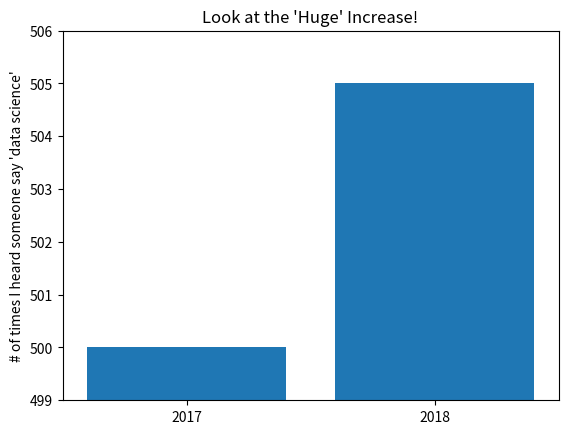

Source code (Python):
from matplotlib import pyplot as plt

mentions = [500, 505]
years = [2017, 2018]

plt.bar(years, mentions, 0.8)
plt.xticks(years)
plt.ylabel("# of times I heard someone say 'data science'")

# se não fizer isso, o matplotlib rotulará o eixo x como 0, 1
# e adicionará um +2.013e3 off no canto
plt.ticklabel_format(useOffset=False)

#o eixo y mostra apenas a parte acima de 500
plt.axis([2016.5, 2018.5, 499, 506])
#                        start, end
plt.title("Look at the 'Huge' Increase!")
plt.show()